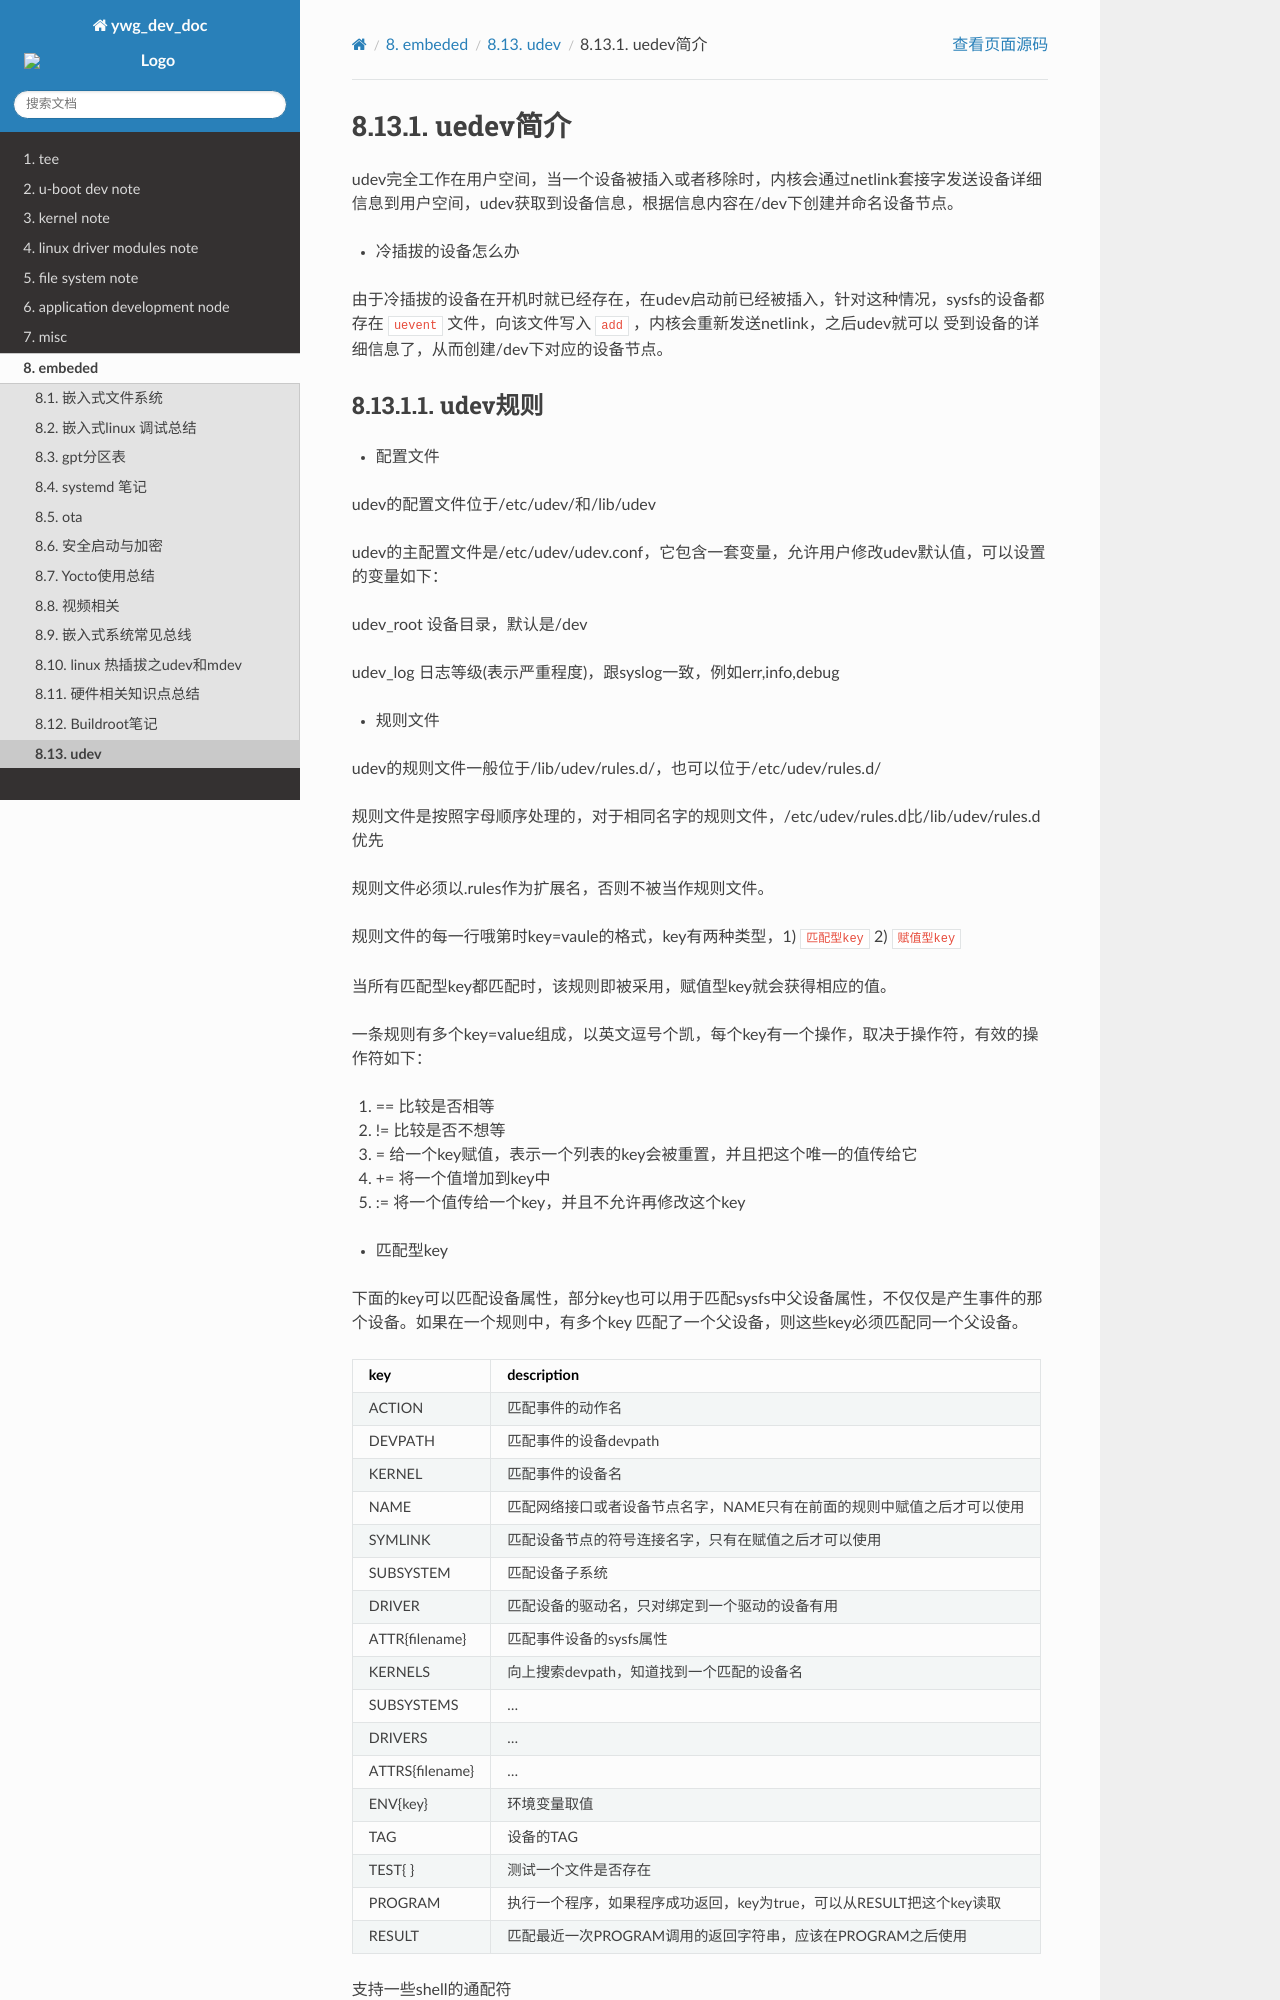

repository: hkdywg/doc_development · page: embedded/udev/udev_summary.html · generator: sphinx

uedev简介
==============

udev完全工作在用户空间，当一个设备被插入或者移除时，内核会通过netlink套接字发送设备详细信息到用户空间，udev获取到设备信息，根据信息内容在/dev下创建并命名设备节点。

- 冷插拔的设备怎么办

由于冷插拔的设备在开机时就已经存在，在udev启动前已经被插入，针对这种情况，sysfs的设备都存在 ``uevent`` 文件，向该文件写入 ``add`` ，内核会重新发送netlink，之后udev就可以
受到设备的详细信息了，从而创建/dev下对应的设备节点。
